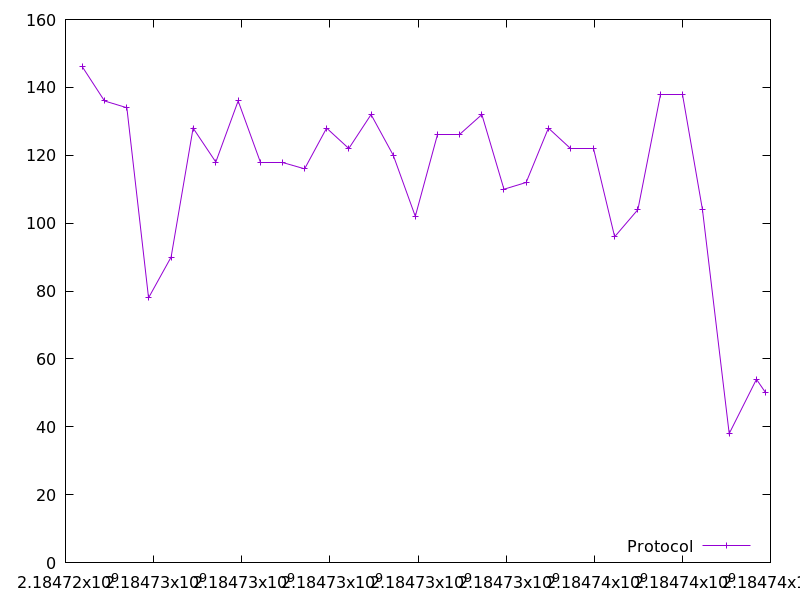

The file beside this chart, header and first rows:
2184724384.31769, 146.0
2184724885, 136.0
2184725392, 134.0
2184725885, 78.0
2184726397, 90.0
2184726896, 128.0
2184727411, 118.0
2184727919, 136.0
2184728416, 118.0
2184728920, 118.0
2184729427, 116.0
2184729926, 128.0
2184730430, 122.0
2184730935, 132.0
2184731438, 120.0
2184731939, 102.0
2184732447, 126.0
2184732946, 126.0
2184733450, 132.0
2184733951, 110.0
2184734455, 112.0
2184734960, 128.0
2184735460, 122.0
2184735976, 122.0
2184736464, 96.0
2184736992, 104.0
2184737497, 138.0
2184738001, 138.0
2184738457, 104.0
2184739064, 38.0
2184739682, 54.0
2184739894, 50.0
